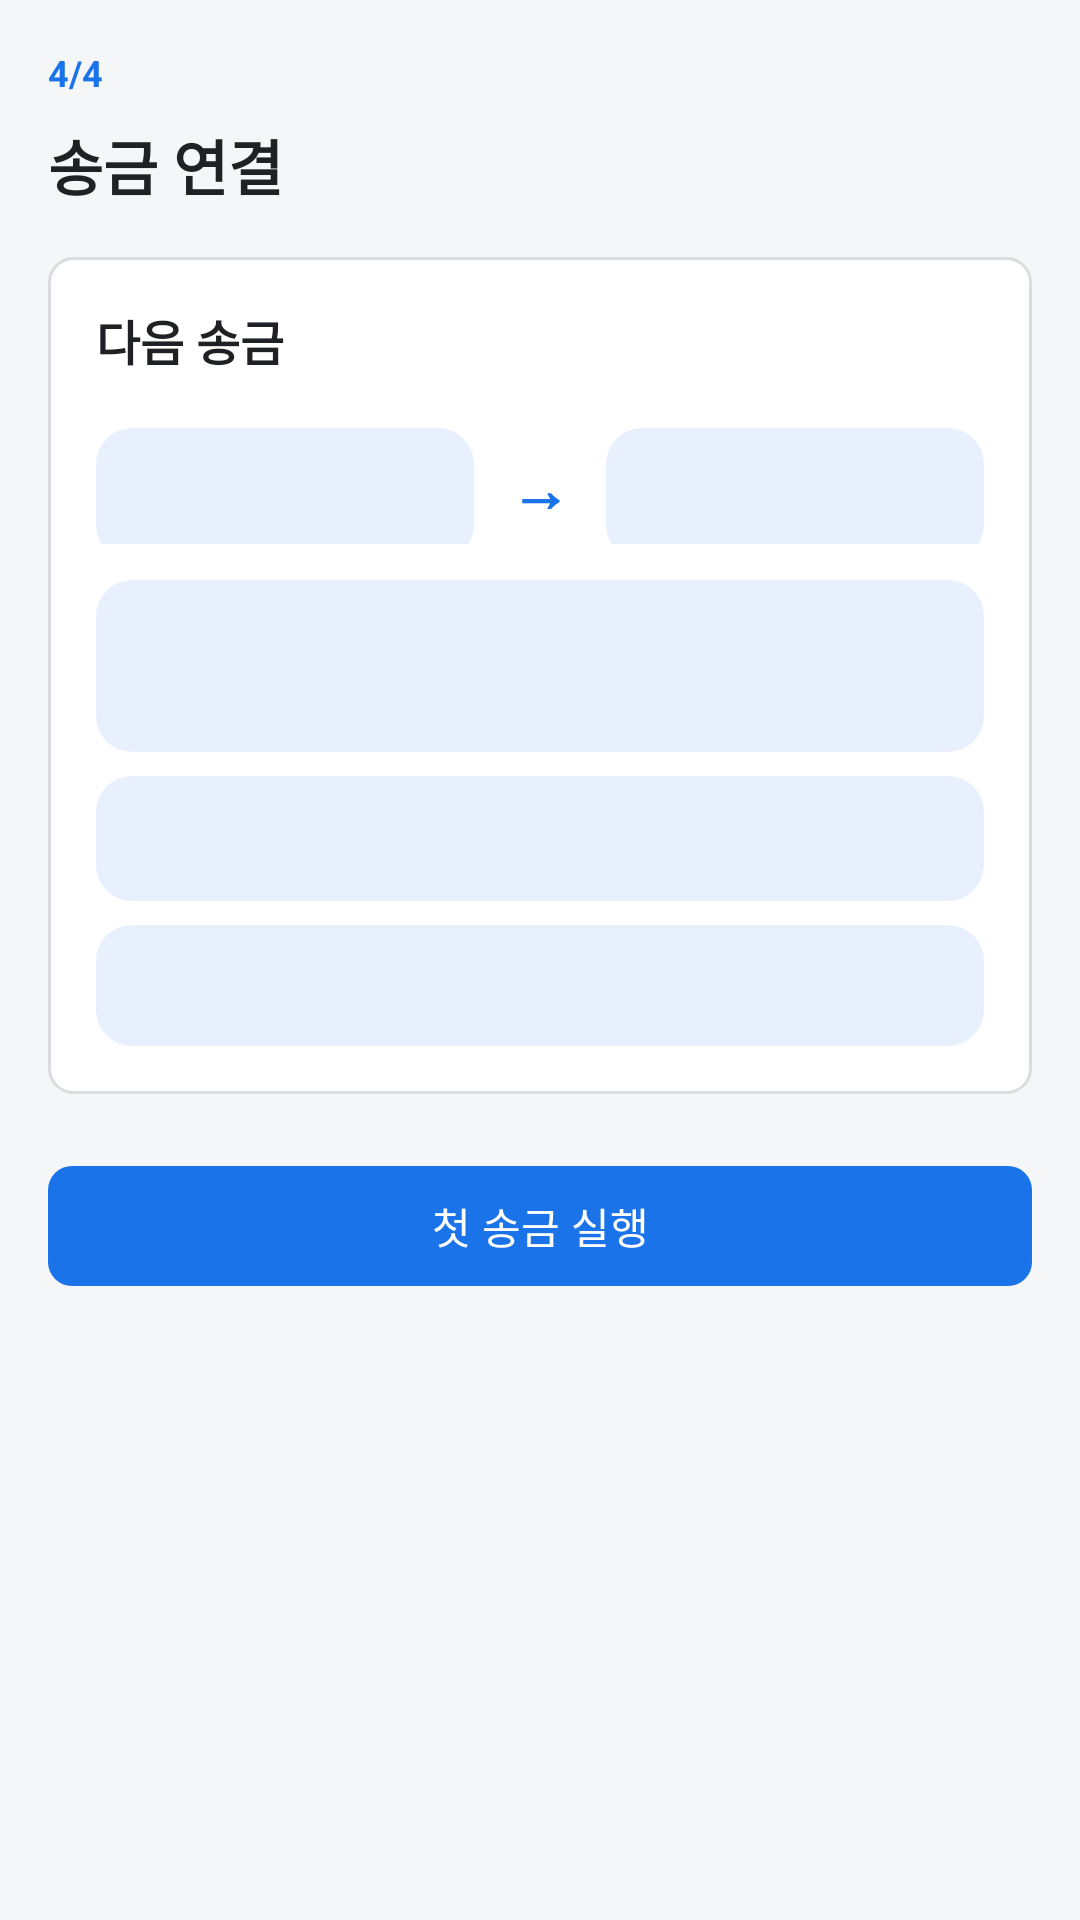

Layout XML and referenced resources for this Android screen:
<!-- AndroidManifest.xml: application theme Theme.MinimalPay -->
<!-- res/layout/fragment_transfer.xml -->
<?xml version="1.0" encoding="utf-8"?>
<androidx.core.widget.NestedScrollView xmlns:android="http://schemas.android.com/apk/res/android"
    xmlns:app="http://schemas.android.com/apk/res-auto"
    android:layout_width="match_parent"
    android:layout_height="match_parent"
    android:padding="16dp">

    <LinearLayout
        android:layout_width="match_parent"
        android:layout_height="wrap_content"
        android:orientation="vertical">

        <TextView
            android:layout_width="wrap_content"
            android:layout_height="wrap_content"
            android:text="@string/step_transfer"
            android:textColor="@color/mp_primary"
            android:textSize="12sp"
            android:textStyle="bold" />

        <TextView
            android:layout_width="wrap_content"
            android:layout_height="wrap_content"
            android:layout_marginTop="8dp"
            android:text="@string/uc4_title"
            android:textColor="@color/mp_text_primary"
            android:textSize="20sp"
            android:textStyle="bold" />

        <LinearLayout
            android:id="@+id/panelTransferReady"
            android:layout_width="match_parent"
            android:layout_height="wrap_content"
            android:layout_marginTop="16dp"
            android:background="@drawable/bg_card"
            android:orientation="vertical"
            android:padding="16dp">

            <TextView
                android:layout_width="wrap_content"
                android:layout_height="wrap_content"
                android:text="다음 송금"
                android:textColor="@color/mp_text_primary"
                android:textSize="16sp"
                android:textStyle="bold" />

            <LinearLayout
                android:layout_width="match_parent"
                android:layout_height="wrap_content"
                android:layout_marginTop="12dp"
                android:orientation="horizontal">

                <TextView
                    android:id="@+id/textTransferFrom"
                    android:layout_width="0dp"
                    android:layout_height="wrap_content"
                    android:layout_weight="1"
                    android:background="@drawable/bg_member_inner"
                    android:gravity="center"
                    android:padding="12dp"
                    android:textColor="@color/mp_text_primary"
                    android:textSize="15sp"
                    android:textStyle="bold" />

                <TextView
                    android:layout_width="44dp"
                    android:layout_height="wrap_content"
                    android:gravity="center"
                    android:paddingTop="12dp"
                    android:text="→"
                    android:textColor="@color/mp_primary"
                    android:textSize="20sp"
                    android:textStyle="bold" />

                <TextView
                    android:id="@+id/textTransferTo"
                    android:layout_width="0dp"
                    android:layout_height="wrap_content"
                    android:layout_weight="1"
                    android:background="@drawable/bg_member_inner"
                    android:gravity="center"
                    android:padding="12dp"
                    android:textColor="@color/mp_text_primary"
                    android:textSize="15sp"
                    android:textStyle="bold" />
            </LinearLayout>

            <TextView
                android:id="@+id/textTransferAmount"
                android:layout_width="match_parent"
                android:layout_height="wrap_content"
                android:layout_marginTop="12dp"
                android:background="@drawable/bg_member_inner"
                android:gravity="center"
                android:padding="14dp"
                android:textColor="@color/mp_primary"
                android:textSize="22sp"
                android:textStyle="bold" />

            <TextView
                android:id="@+id/textTransferAccount"
                android:layout_width="match_parent"
                android:layout_height="wrap_content"
                android:layout_marginTop="8dp"
                android:background="@drawable/bg_member_inner"
                android:padding="12dp"
                android:textColor="@color/mp_text_secondary"
                android:textSize="13sp" />

            <TextView
                android:id="@+id/textTransferLink"
                android:layout_width="match_parent"
                android:layout_height="wrap_content"
                android:layout_marginTop="8dp"
                android:background="@drawable/bg_member_inner"
                android:padding="12dp"
                android:textColor="@color/mp_text_secondary"
                android:textIsSelectable="true"
                android:textSize="12sp" />
        </LinearLayout>

        <TextView
            android:id="@+id/textTransferEmpty"
            android:layout_width="match_parent"
            android:layout_height="wrap_content"
            android:layout_marginTop="16dp"
            android:background="@drawable/bg_card"
            android:gravity="center"
            android:padding="24dp"
            android:text="정산 리포트를 생성하면 송금 정보가 표시됩니다."
            android:textColor="@color/mp_text_secondary"
            android:textSize="14sp"
            android:visibility="gone" />

        <com.google.android.material.button.MaterialButton
            android:id="@+id/btnTransfer"
            android:layout_width="match_parent"
            android:layout_height="wrap_content"
            android:layout_marginTop="20dp"
            android:text="@string/btn_transfer"
            app:cornerRadius="8dp" />
    </LinearLayout>
</androidx.core.widget.NestedScrollView>
<!-- resources referenced by this layout -->
<resources>
  <color name="mp_primary">#1A73E8</color>
  <color name="mp_text_primary">#202124</color>
  <color name="mp_text_secondary">#5F6368</color>
  <!-- drawable bg_card (drawable) -->
  <?xml version="1.0" encoding="utf-8"?>
  <shape xmlns:android="http://schemas.android.com/apk/res/android"
      android:shape="rectangle">
      <solid android:color="@color/mp_surface" />
      <corners android:radius="8dp" />
      <stroke
          android:width="1dp"
          android:color="@color/mp_border" />
  </shape>
  <!-- drawable bg_member_inner (drawable) -->
  <?xml version="1.0" encoding="utf-8"?>
  <shape xmlns:android="http://schemas.android.com/apk/res/android"
      android:shape="rectangle">
      <solid android:color="@color/mp_primary_container" />
      <corners android:radius="12dp" />
  </shape>
  <string name="btn_transfer">첫 송금 실행</string>
  <string name="step_transfer">4/4</string>
  <string name="uc4_title">송금 연결</string>
  <style name="Theme.MinimalPay" parent="Theme.Material3.Light.NoActionBar">
          <item name="colorPrimary">@color/mp_primary</item>
          <item name="colorOnPrimary">@color/mp_on_primary</item>
          <item name="colorPrimaryContainer">@color/mp_primary_container</item>
          <item name="android:windowBackground">@color/mp_bg</item>
          <item name="android:statusBarColor">@color/mp_surface</item>
          <item name="android:navigationBarColor">@color/mp_surface</item>
          <item name="android:windowLightStatusBar">true</item>
      </style>
  <color name="mp_surface">#FFFFFF</color>
  <color name="mp_border">#DADCE0</color>
  <color name="mp_primary_container">#E8F0FE</color>
  <color name="mp_on_primary">#FFFFFF</color>
  <color name="mp_bg">#F5F6F8</color>
</resources>
